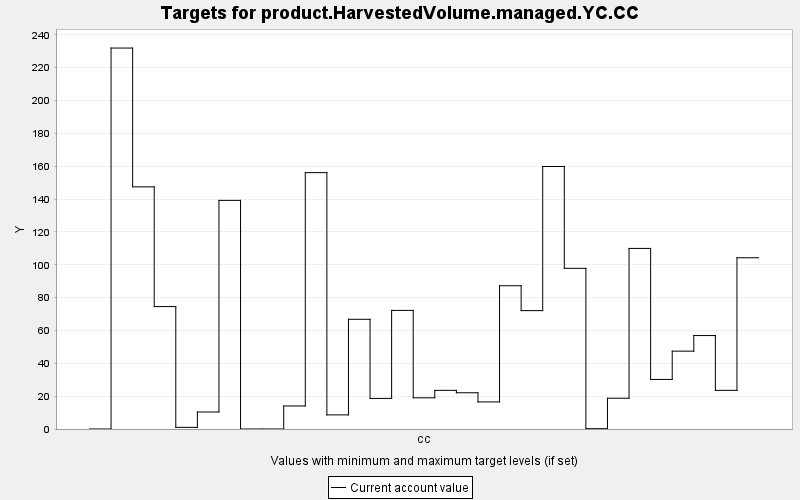

Source data for this figure (header and first rows):
TARGET, PERIOD, YEAR, PERIODWIDTH, MINIMUM, MAXIMUM, MINWEIGHT, MAXWEIGHT, CURRENT, SUMMARY
product.HarvestedVolume.managed.YC.CC, 0, 0, 10.0, 0.0, 10000, 1.0, 1.0, 0.0, 0.0
product.HarvestedVolume.managed.YC.CC, 1, 10, 10.0, 0.0, 10000, 1.0, 1.0, 232, 0.0
product.HarvestedVolume.managed.YC.CC, 2, 20, 10.0, 0.0, 10000, 1.0, 1.0, 147.5, 0.0
product.HarvestedVolume.managed.YC.CC, 3, 30, 10.0, 0.0, 10000, 1.0, 1.0, 74.55, 0.0
product.HarvestedVolume.managed.YC.CC, 4, 40, 10.0, 0.0, 10000, 1.0, 1.0, 1.002, 0.0
product.HarvestedVolume.managed.YC.CC, 5, 50, 10.0, 0.0, 10000, 1.0, 1.0, 10.36, 0.0
product.HarvestedVolume.managed.YC.CC, 6, 60, 10.0, 0.0, 10000, 1.0, 1.0, 139.2, 0.0
product.HarvestedVolume.managed.YC.CC, 7, 70, 10.0, 0.0, 10000, 1.0, 1.0, 0.0, 0.0
product.HarvestedVolume.managed.YC.CC, 8, 80, 10.0, 0.0, 10000, 1.0, 1.0, 0.0, 0.0
product.HarvestedVolume.managed.YC.CC, 9, 90, 10.0, 0.0, 10000, 1.0, 1.0, 14.02, 0.0
product.HarvestedVolume.managed.YC.CC, 10, 100, 10.0, 0.0, 10000, 1.0, 1.0, 156.1, 0.0
product.HarvestedVolume.managed.YC.CC, 11, 110, 10.0, 0.0, 10000, 1.0, 1.0, 8.601, 0.0
product.HarvestedVolume.managed.YC.CC, 12, 120, 10.0, 0.0, 10000, 1.0, 1.0, 66.8, 0.0
product.HarvestedVolume.managed.YC.CC, 13, 130, 10.0, 0.0, 10000, 1.0, 1.0, 18.61, 0.0
product.HarvestedVolume.managed.YC.CC, 14, 140, 10.0, 0.0, 10000, 1.0, 1.0, 72.22, 0.0
product.HarvestedVolume.managed.YC.CC, 15, 150, 10.0, 0.0, 10000, 1.0, 1.0, 18.99, 0.0
product.HarvestedVolume.managed.YC.CC, 16, 160, 10.0, 0.0, 10000, 1.0, 1.0, 23.53, 0.0
product.HarvestedVolume.managed.YC.CC, 17, 170, 10.0, 0.0, 10000, 1.0, 1.0, 22.07, 0.0
product.HarvestedVolume.managed.YC.CC, 18, 180, 10.0, 0.0, 10000, 1.0, 1.0, 16.49, 0.0
product.HarvestedVolume.managed.YC.CC, 19, 190, 10.0, 0.0, 10000, 1.0, 1.0, 87.24, 0.0
product.HarvestedVolume.managed.YC.CC, 20, 200, 10.0, 0.0, 10000, 1.0, 1.0, 72.08, 0.0
product.HarvestedVolume.managed.YC.CC, 21, 210, 10.0, 0.0, 10000, 1.0, 1.0, 159.8, 0.0
product.HarvestedVolume.managed.YC.CC, 22, 220, 10.0, 0.0, 10000, 1.0, 1.0, 97.85, 0.0
product.HarvestedVolume.managed.YC.CC, 23, 230, 10.0, 0.0, 10000, 1.0, 1.0, 0.196, 0.0
product.HarvestedVolume.managed.YC.CC, 24, 240, 10.0, 0.0, 10000, 1.0, 1.0, 18.73, 0.0
product.HarvestedVolume.managed.YC.CC, 25, 250, 10.0, 0.0, 10000, 1.0, 1.0, 110, 0.0
product.HarvestedVolume.managed.YC.CC, 26, 260, 10.0, 0.0, 10000, 1.0, 1.0, 30.18, 0.0
product.HarvestedVolume.managed.YC.CC, 27, 270, 10.0, 0.0, 10000, 1.0, 1.0, 47.4, 0.0
product.HarvestedVolume.managed.YC.CC, 28, 280, 10.0, 0.0, 10000, 1.0, 1.0, 56.9, 0.0
product.HarvestedVolume.managed.YC.CC, 29, 290, 10.0, 0.0, 10000, 1.0, 1.0, 23.53, 0.0
product.HarvestedVolume.managed.YC.CC, 30, 300, 10.0, 0.0, 10000, 1.0, 1.0, 104.3, 0.0
